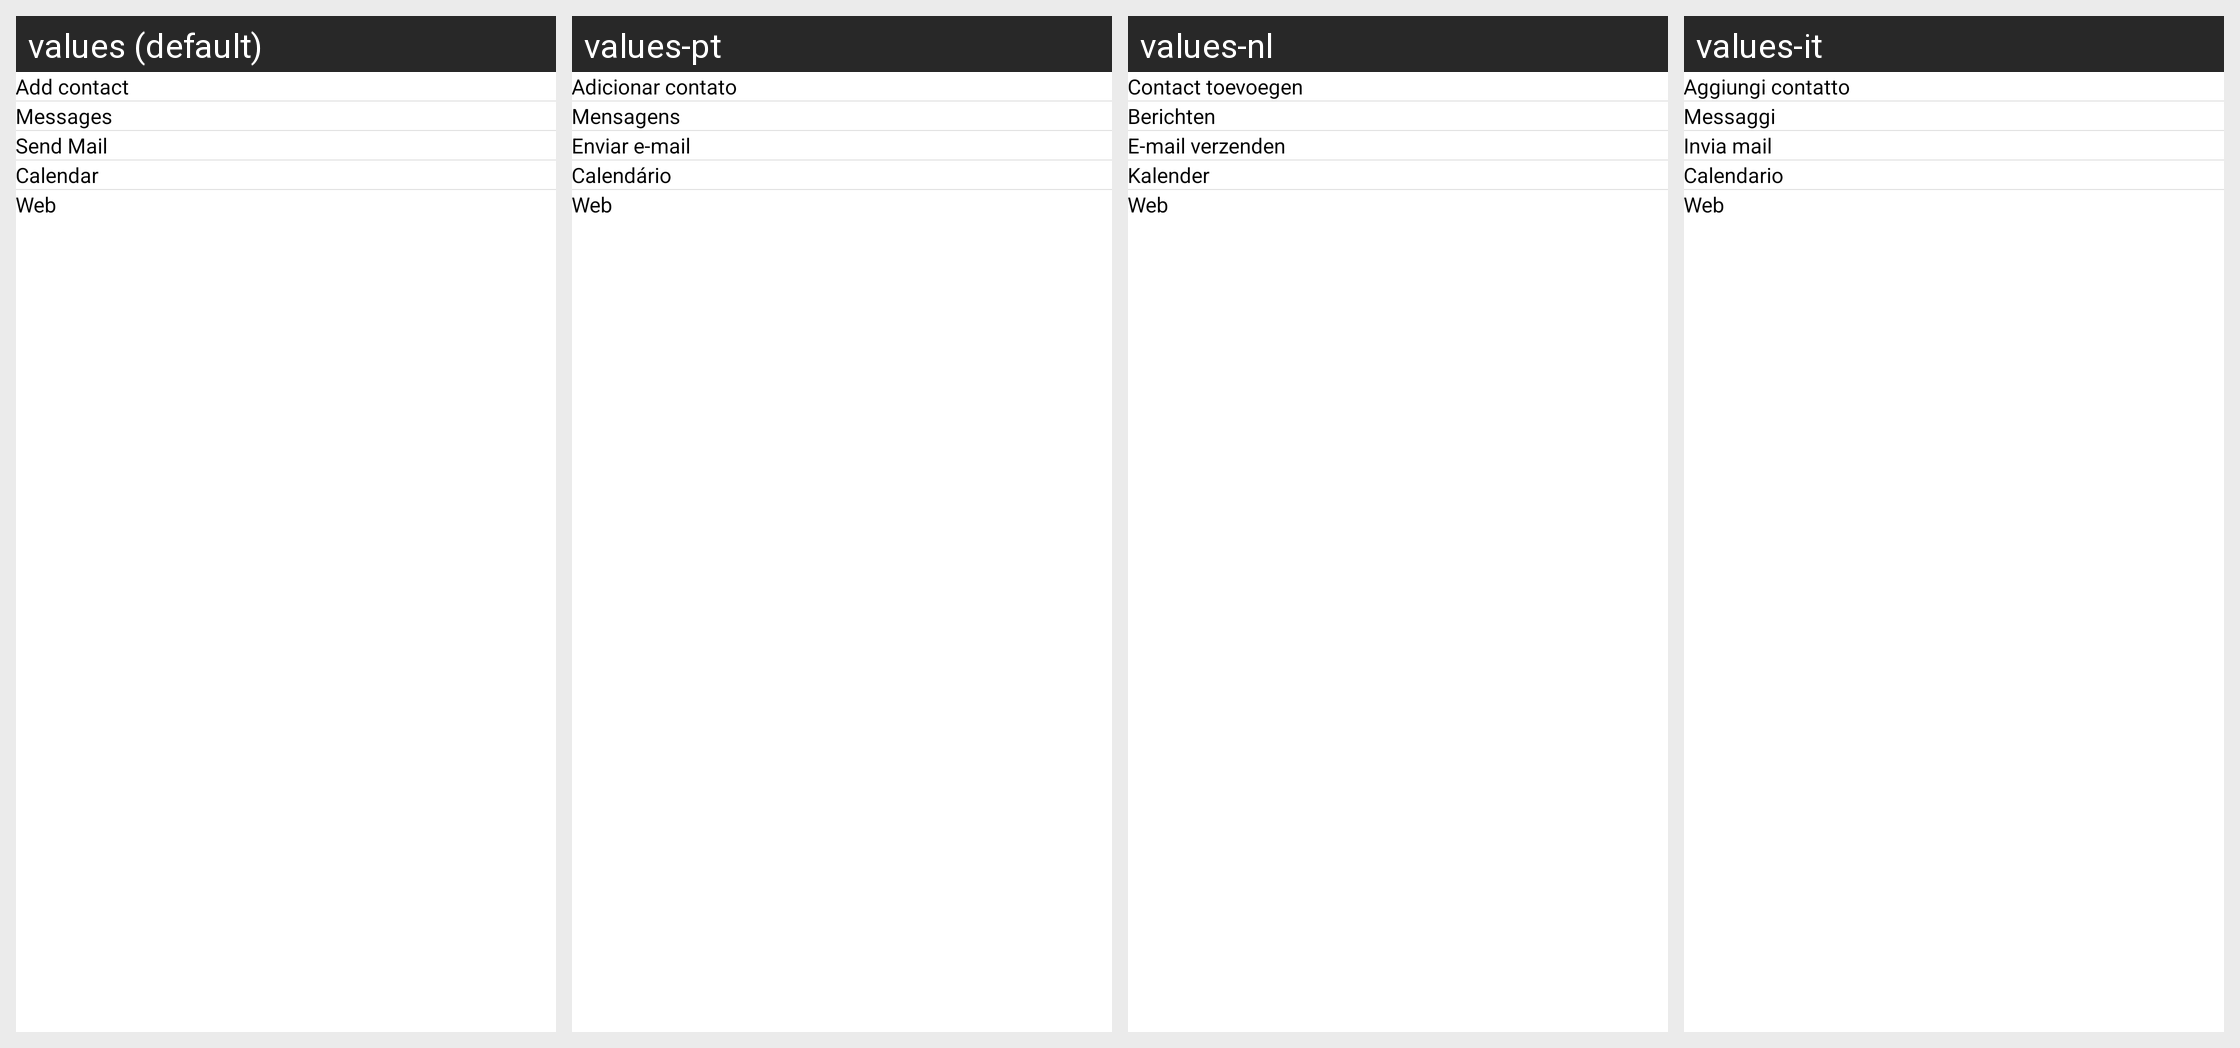

Strings drawn on this Android screen and how each of the app's shown locales translates them:
Android screen res/layout/fragment_more_option.xml rendered under 4 locales, left to right: values (default), values-pt, values-nl, values-it. Device: Nexus 5 (rendered at 1080×1920; each locale shown at half size, 540×960, under a caption strip naming it); theme Theme.GalleryEkta.
Other locales in the repository, not shown: values-af, values-cs, values-da, values-de, values-es, values-fi, values-fr, values-hi, values-ja, values-ko, values-ms, values-tr, values-uk, values-vi.
Strings drawn on this screen, with the default value and each locale's value (text and hints the layout hard-codes, and strings that could not be matched under every locale, appear in the picture but are not listed):

title_add_contact
  values: Add contact
  values-pt: Adicionar contato
  values-nl: Contact toevoegen
  values-it: Aggiungi contatto

messages
  values: Messages
  values-pt: Mensagens
  values-nl: Berichten
  values-it: Messaggi

send_mail
  values: Send Mail
  values-pt: Enviar e-mail
  values-nl: E-mail verzenden
  values-it: Invia mail

calendar
  values: Calendar
  values-pt: Calendário
  values-nl: Kalender
  values-it: Calendario

web
  values: Web
  values-pt: Web
  values-nl: Web
  values-it: Web
